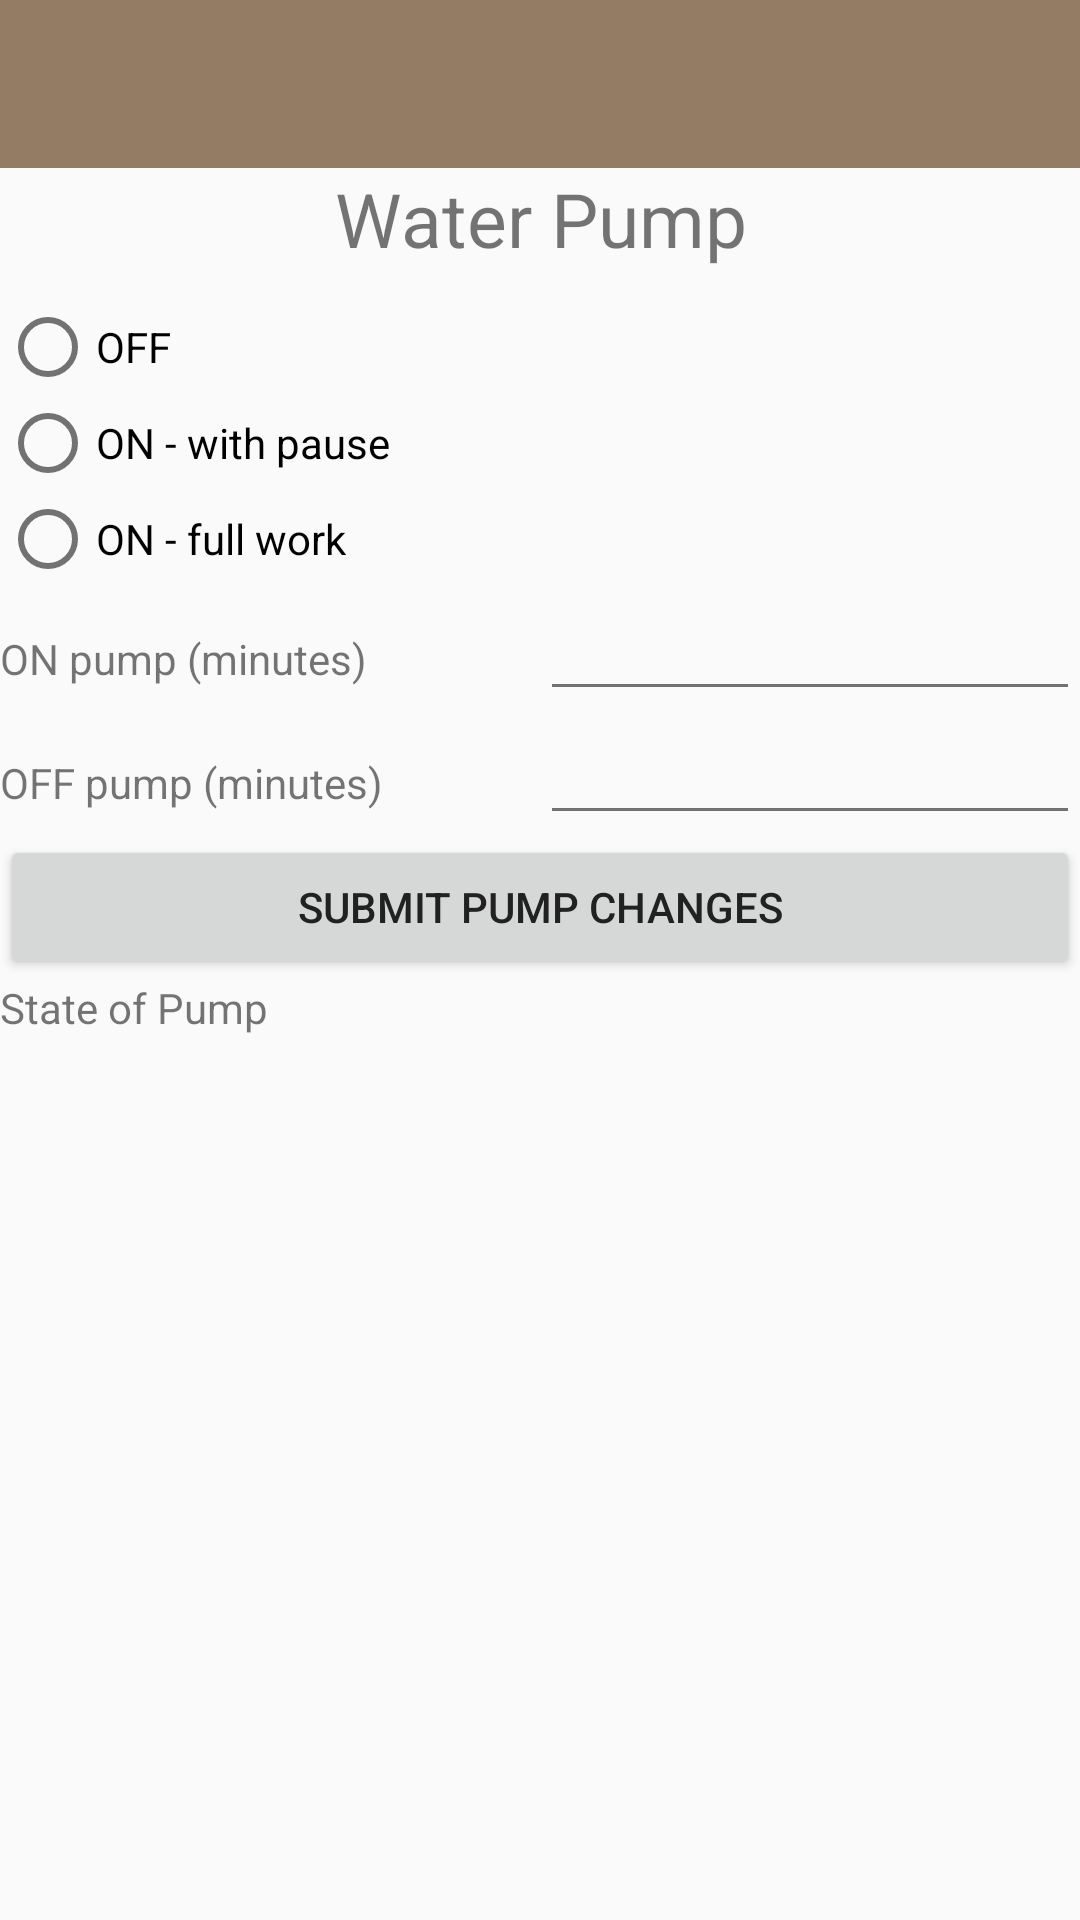

Reconstruct the res/layout file that produces this screen, plus the resources it refers to.
<!-- AndroidManifest.xml: application theme AppTheme -->
<!-- res/layout/activity_main_tenance.xml -->
<?xml version="1.0" encoding="utf-8"?>
<android.support.constraint.ConstraintLayout xmlns:android="http://schemas.android.com/apk/res/android"
    xmlns:app="http://schemas.android.com/apk/res-auto"
    xmlns:tools="http://schemas.android.com/tools"
    android:layout_width="match_parent"
    android:layout_height="match_parent"
    tools:context=".MainTenance">


    <LinearLayout
        android:layout_width="match_parent"
        android:layout_height="match_parent"
        android:paddingTop="?actionBarSize"
        android:orientation="vertical">

        <TextView
            android:id="@+id/waterpumptext"
            android:layout_width="match_parent"
            android:layout_height="wrap_content"
            android:textSize="25dp"
            android:gravity="center_horizontal"
            android:text="@string/switchwaterpump" />

        <RadioGroup
            android:layout_width="match_parent"
            android:layout_height="wrap_content"
            android:layout_marginTop="10dp"
            android:layout_below="@+id/waterpumptext"
            android:id="@+id/myRadioGroup"
            android:checkedButton="@+id/sound" >

            <RadioButton
                android:layout_width="match_parent"
                android:layout_height="wrap_content"
                android:id="@+id/offwaterpump"
                android:text="@string/offwaterpump" />

            <RadioButton
                android:layout_width="match_parent"
                android:layout_height="wrap_content"
                android:id="@+id/onwaterpump"
                android:text="@string/onwaterpump" />

            <RadioButton
                android:layout_width="match_parent"
                android:layout_height="wrap_content"
                android:id="@+id/onwaterpumpwithout"
                android:text="@string/onwaterpumpwithout" />


        </RadioGroup>

        <LinearLayout
            android:id="@+id/maintell1"
            android:layout_width="match_parent"
            android:layout_height="wrap_content"
            android:orientation="horizontal">


            <TextView
                android:id="@+id/textView3"
                android:layout_width="match_parent"
                android:layout_height="wrap_content"
                android:layout_weight="1"
                android:text="@string/onpumpmin" />

            <EditText
                android:id="@+id/onpumpminutes"
                android:layout_width="match_parent"
                android:layout_height="wrap_content"
                android:layout_weight="1"
                android:ems="10"
                android:inputType="number" />
        </LinearLayout>

        <LinearLayout
            android:id="@+id/maintell2"
            android:layout_width="match_parent"
            android:layout_height="wrap_content"
            android:orientation="horizontal">

            <TextView
                android:id="@+id/textView4"
                android:layout_width="match_parent"
                android:layout_height="wrap_content"
                android:layout_weight="1"
                android:text="@string/offpumpminutes" />

            <EditText
                android:id="@+id/offpumpminutes"
                android:layout_width="match_parent"
                android:layout_height="wrap_content"
                android:layout_weight="1"
                android:ems="10"
                android:inputType="number" />
        </LinearLayout>

        <Button
            android:id="@+id/buttonpump"
            android:layout_width="match_parent"
            android:layout_height="wrap_content"
            android:text="@string/buttonpumpsubmit" />

        <TextView
            android:id="@+id/stateofpump"
            android:layout_width="match_parent"
            android:layout_height="wrap_content"
            android:text="@string/state_of_pump" />


    </LinearLayout>

    <android.support.design.widget.AppBarLayout
        android:layout_width="match_parent"
        android:layout_height="wrap_content"
        android:theme="@style/AppTheme.AppBarOverlay">

        <android.support.v7.widget.Toolbar
            android:id="@+id/toolbarmain"
            android:layout_width="match_parent"
            android:layout_height="?attr/actionBarSize"
            android:background="@color/color_brown_1"
            app:popupTheme="@style/AppTheme.PopupOverlay" />

    </android.support.design.widget.AppBarLayout>

</android.support.constraint.ConstraintLayout>
<!-- resources referenced by this layout -->
<resources>
  <color name="color_brown_1">#947b64</color>
  <string name="buttonpumpsubmit">Submit Pump Changes</string>
  <string name="offpumpminutes">OFF pump (minutes)</string>
  <string name="offwaterpump">OFF</string>
  <string name="onpumpmin">ON pump (minutes)</string>
  <string name="onwaterpump">ON - with pause</string>
  <string name="onwaterpumpwithout">ON - full work</string>
  <string name="state_of_pump">State of Pump</string>
  <string name="switchwaterpump">Water Pump</string>
  <style name="AppTheme.AppBarOverlay" parent="ThemeOverlay.AppCompat.Dark.ActionBar">
          <item name="android:actionModeBackground">@color/color_brown_1</item>
      </style>
  <style name="AppTheme.PopupOverlay" parent="ThemeOverlay.AppCompat.Light" />
  <style name="AppTheme" parent="BaseTheme">
          <item name="windowActionModeOverlay">true</item>
      </style>
  <style name="BaseTheme" parent="Theme.AppCompat.Light.NoActionBar">
          <item name="colorPrimary">@color/color_brown_2</item>
          <item name="colorPrimaryDark">@color/color_brown_1</item>
          <item name="colorControlHighlight">@color/accent_translucent</item>
          <item name="colorAccent">@color/accent</item>
          <item name="android:textColorPrimary">@color/primary_text</item>
          <item name="android:textColorSecondary">@color/secondary_text</item>
  
      </style>
  <color name="color_brown_2">#b29d88</color>
  <color name="accent_translucent">#80bebebe</color>
  <color name="accent">#0354B0</color>
  <color name="primary_text">#212121</color>
  <color name="secondary_text">#727272</color>
</resources>
